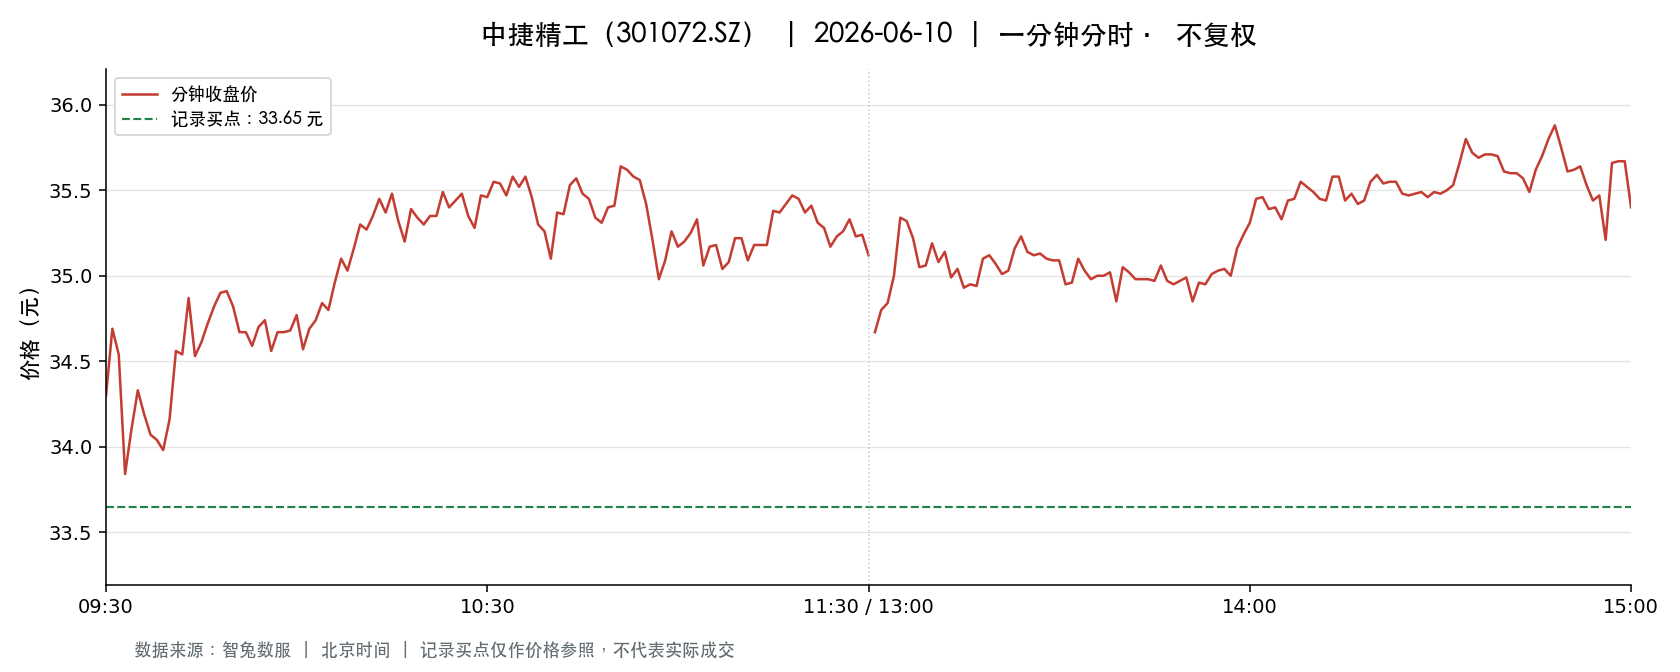

Data behind this chart, as committed beside it:
t, o, h, l, c, v, a, pc, sf
2026-06-10 09:30:00, 34.3, 34.3, 34.3, 34.3, 1598, 5480488, 33.63, 0.0
2026-06-10 09:31:00, 34.59, 35.96, 34.59, 34.69, 6950, 24412315, 34.3, 0.0
2026-06-10 09:32:00, 34.8, 34.82, 33.68, 34.54, 3467, 11843120, 34.69, 0.0
2026-06-10 09:33:00, 34.21, 34.23, 33.63, 33.84, 2013, 6846541, 34.54, 0.0
2026-06-10 09:34:00, 33.85, 34.2, 33.85, 34.1, 1189, 4050829, 33.84, 0.0
2026-06-10 09:35:00, 34.1, 34.4, 34.1, 34.33, 1039, 3555101, 34.1, 0.0
2026-06-10 09:36:00, 34.29, 34.29, 34.18, 34.19, 817.0, 2796205, 34.33, 0.0
2026-06-10 09:37:00, 34.17, 34.23, 34.02, 34.07, 905.0, 3088745, 34.19, 0.0
2026-06-10 09:38:00, 34.07, 34.26, 33.91, 34.04, 2044, 6945082, 34.07, 0.0
2026-06-10 09:39:00, 34.05, 34.18, 33.98, 33.98, 460.0, 1566517, 34.04, 0.0
2026-06-10 09:40:00, 33.98, 34.16, 33.97, 34.16, 327.0, 1112412, 33.98, 0.0
2026-06-10 09:41:00, 34.16, 34.66, 34.15, 34.56, 858.0, 2954384, 34.16, 0.0
2026-06-10 09:42:00, 34.73, 34.85, 34.54, 34.54, 882.0, 3063361, 34.56, 0.0
2026-06-10 09:43:00, 34.54, 34.89, 34.49, 34.87, 969.0, 3371564, 34.54, 0.0
2026-06-10 09:44:00, 34.86, 34.86, 34.3, 34.53, 590.0, 2045428, 34.87, 0.0
2026-06-10 09:45:00, 34.61, 34.8, 34.45, 34.61, 454.0, 1572870, 34.53, 0.0
2026-06-10 09:46:00, 34.62, 34.76, 34.45, 34.72, 563.0, 1950673, 34.61, 0.0
2026-06-10 09:47:00, 34.74, 34.82, 34.61, 34.82, 437.0, 1517389, 34.72, 0.0
2026-06-10 09:48:00, 34.83, 35.01, 34.83, 34.9, 1102, 3853237, 34.82, 0.0
2026-06-10 09:49:00, 34.9, 35.0, 34.79, 34.91, 1119, 3904571, 34.9, 0.0
2026-06-10 09:50:00, 34.83, 34.92, 34.7, 34.82, 393.0, 1369165, 34.91, 0.0
2026-06-10 09:51:00, 34.82, 34.84, 34.59, 34.67, 659.0, 2283641, 34.82, 0.0
2026-06-10 09:52:00, 34.59, 34.7, 34.59, 34.67, 394.0, 1366283, 34.67, 0.0
2026-06-10 09:53:00, 34.66, 34.7, 34.59, 34.59, 182.0, 630423, 34.67, 0.0
2026-06-10 09:54:00, 34.54, 34.7, 34.54, 34.7, 278.0, 961276, 34.59, 0.0
2026-06-10 09:55:00, 34.69, 34.76, 34.65, 34.74, 209.0, 724965, 34.7, 0.0
2026-06-10 09:56:00, 34.74, 34.74, 34.56, 34.56, 436.0, 1511116, 34.74, 0.0
2026-06-10 09:57:00, 34.55, 34.74, 34.55, 34.67, 715.0, 2476055, 34.56, 0.0
2026-06-10 09:58:00, 34.67, 34.7, 34.6, 34.67, 86.0, 298106, 34.67, 0.0
2026-06-10 09:59:00, 34.6, 34.68, 34.55, 34.68, 143.0, 494774, 34.67, 0.0
2026-06-10 10:00:00, 34.69, 34.77, 34.62, 34.77, 291.0, 1010226, 34.68, 0.0
2026-06-10 10:01:00, 34.74, 34.74, 34.57, 34.57, 379.0, 1313411, 34.77, 0.0
2026-06-10 10:02:00, 34.57, 34.69, 34.57, 34.69, 347.0, 1201448, 34.57, 0.0
2026-06-10 10:03:00, 34.66, 34.81, 34.62, 34.74, 320.0, 1110756, 34.69, 0.0
2026-06-10 10:04:00, 34.81, 34.84, 34.76, 34.84, 198.0, 689157, 34.74, 0.0
2026-06-10 10:05:00, 34.86, 34.9, 34.74, 34.8, 293.0, 1020732, 34.84, 0.0
2026-06-10 10:06:00, 34.75, 34.97, 34.75, 34.96, 336.0, 1172117, 34.8, 0.0
2026-06-10 10:07:00, 34.95, 35.1, 34.83, 35.1, 885.0, 3094832, 34.96, 0.0
2026-06-10 10:08:00, 35.15, 35.16, 34.92, 35.03, 920.0, 3227576, 35.1, 0.0
2026-06-10 10:09:00, 35.0, 35.16, 34.91, 35.16, 452.0, 1583517, 35.03, 0.0
2026-06-10 10:10:00, 35.18, 35.3, 35.18, 35.3, 633.0, 2229170, 35.16, 0.0
2026-06-10 10:11:00, 35.35, 35.35, 35.2, 35.27, 530.0, 1869520, 35.3, 0.0
2026-06-10 10:12:00, 35.27, 35.38, 35.25, 35.35, 369.0, 1302370, 35.27, 0.0
2026-06-10 10:13:00, 35.35, 35.5, 35.35, 35.45, 469.0, 1661411, 35.35, 0.0
2026-06-10 10:14:00, 35.45, 35.45, 35.3, 35.37, 396.0, 1400684, 35.45, 0.0
2026-06-10 10:15:00, 35.37, 35.5, 35.36, 35.48, 252.0, 892690, 35.37, 0.0
2026-06-10 10:16:00, 35.47, 35.5, 35.32, 35.32, 347.0, 1228658, 35.48, 0.0
2026-06-10 10:17:00, 35.33, 35.4, 35.17, 35.2, 536.0, 1886551, 35.32, 0.0
2026-06-10 10:18:00, 35.17, 35.39, 35.17, 35.39, 269.0, 948242, 35.2, 0.0
2026-06-10 10:19:00, 35.39, 35.47, 35.3, 35.34, 214.0, 757552, 35.39, 0.0
2026-06-10 10:20:00, 35.34, 35.35, 35.28, 35.3, 213.0, 752489, 35.34, 0.0
2026-06-10 10:21:00, 35.32, 35.42, 35.2, 35.35, 257.0, 907100, 35.3, 0.0
2026-06-10 10:22:00, 35.42, 35.44, 35.31, 35.35, 174.0, 615311, 35.35, 0.0
2026-06-10 10:23:00, 35.33, 35.5, 35.33, 35.49, 163.0, 577512, 35.35, 0.0
2026-06-10 10:24:00, 35.5, 35.5, 35.38, 35.4, 310.0, 1098983, 35.49, 0.0
2026-06-10 10:25:00, 35.38, 35.44, 35.34, 35.44, 139.0, 491959, 35.4, 0.0
2026-06-10 10:26:00, 35.43, 35.48, 35.39, 35.48, 212.0, 750945, 35.44, 0.0
2026-06-10 10:27:00, 35.47, 35.48, 35.24, 35.35, 283.0, 1000420, 35.48, 0.0
2026-06-10 10:28:00, 35.33, 35.33, 35.2, 35.28, 267.0, 940427, 35.35, 0.0
2026-06-10 10:29:00, 35.28, 35.5, 35.26, 35.47, 352.0, 1245802, 35.28, 0.0
... 181 more rows
